Labelled photos from "grid_smoke_version", an image-classification folder in alterapars/wildfire_hackathon. The possible labels are: grid no smoke, grid smoke.

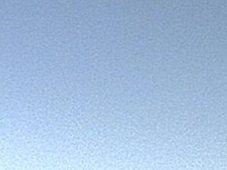
Label: grid no smoke

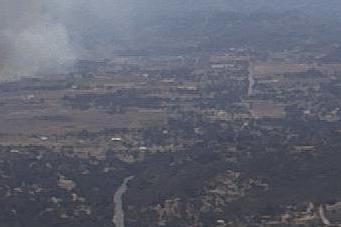
Label: grid smoke

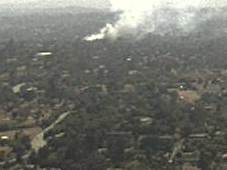
Label: grid smoke

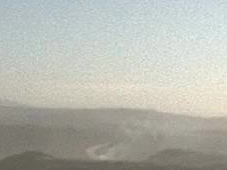
Label: grid smoke

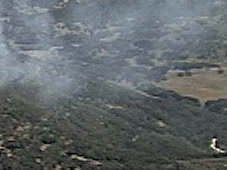
Label: grid smoke

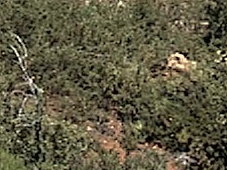
Label: grid no smoke
